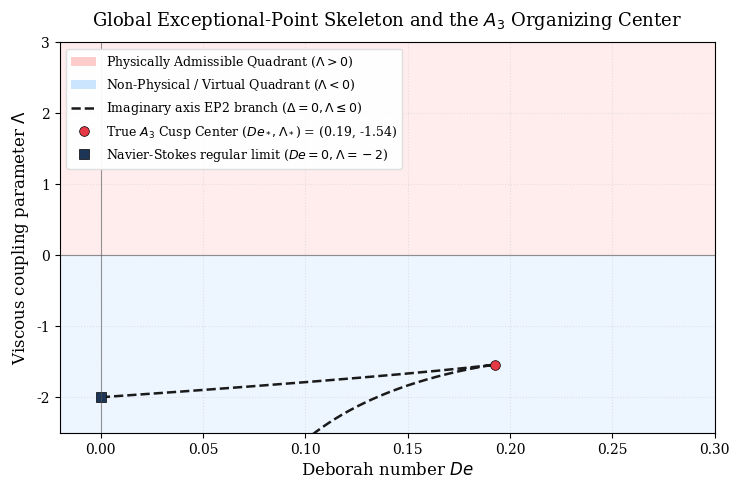

Write the Python code that produced this figure.
import numpy as np
import matplotlib.pyplot as plt
import matplotlib.patches as mpatches

# ==========================================
# 1. CONFIGURACIÓN EDITORIAL Y ENTORNO (CQG)
# ==========================================
plt.rcParams.update({
    "text.usetex": False,
    "font.family": "serif",
    "font.size": 11,
    "axes.labelsize": 12,
    "axes.titlesize": 13,
    "xtick.labelsize": 10,
    "ytick.labelsize": 10,
    "figure.titlesize": 13,
    "legend.fontsize": 9
})

# ==========================================
# 2. RIGOR MATEMÁTICO: DOMINIO Y ECUACIONES
# ==========================================
y = np.linspace(1.0, 6.0, 5000)

# Ecuaciones paramétricas del Discriminante de la familia cúbica (Ecuación 30)
De = (y**2 - 1) / (2 * y**3)
Lambda = -((y**2 + 1)**2) / (2 * y**3)

# Coordenadas exactas del Centro Organizador de Cúspide A3
De_crit = 1.0 / (3.0 * np.sqrt(3))
Lambda_crit = -8.0 / (3.0 * np.sqrt(3))

# ==========================================
# 3. ARQUITECTURA GRÁFICA Y LIENZO
# ==========================================
fig, ax = plt.subplots(figsize=(7.5, 5.0), dpi=300)

# ¡CORRECCIÓN CRÍTICA!: Colores pastel más definidos y alphas calibrados
# para que los cuadrantes de fondo sean perfectamente visibles
ax.axhspan(0, 3.5, color='#ffcccc', alpha=0.35)  # Hemisferio Físico (Rosa)
ax.axhspan(-2.5, 0, color='#cce5ff', alpha=0.35) # Hemisferio Virtual (Azul)

# Captura de líneas y puntos esenciales
ep_line, = ax.plot(De, Lambda, color='#1a1a1a', linestyle='--', linewidth=1.8)

cusp_point, = ax.plot(De_crit, Lambda_crit, color='#e63946', marker='o', markersize=7,
                      markeredgecolor='black', markeredgewidth=0.5, linestyle='None')

ns_point, = ax.plot(0, -2, color='#1d3557', marker='s', markersize=7,
                    markeredgecolor='black', markeredgewidth=0.5, linestyle='None')

# Líneas de guía cartesianas (el "ecuador" en Lambda = 0)
ax.axhline(0, color='#555555', linestyle='-', linewidth=0.8, alpha=0.6)
ax.axvline(0, color='#555555', linestyle='-', linewidth=0.8, alpha=0.6)

# ==========================================
# 4. CONSTRUCCIÓN DE LA LEYENDA (MÁXIMA SIMETRÍA)
# ==========================================
# Las cajitas de la leyenda usan exactamente el mismo color base sólido para mantener la armonía
patch_physical = mpatches.Patch(facecolor='#ffcccc', edgecolor='none')
patch_virtual = mpatches.Patch(facecolor='#cce5ff', edgecolor='none')

custom_handles = [patch_physical, patch_virtual, ep_line, cusp_point, ns_point]
custom_labels = [
    r'Physically Admissible Quadrant ($\Lambda > 0$)',
    r'Non-Physical / Virtual Quadrant ($\Lambda < 0$)',
    r'Imaginary axis EP2 branch ($\Delta = 0, \Lambda \leq 0$)',
    r'True $A_3$ Cusp Center ($De_*, \Lambda_*$) = (0.19, -1.54)',
    r'Navier-Stokes regular limit ($De = 0, \Lambda = -2$)'
]

ax.legend(handles=custom_handles, labels=custom_labels, loc='upper left',
          frameon=True, facecolor='white', framealpha=0.95, edgecolor='#dddddd')

# ==========================================
# 5. ROTULACIÓN Y LÍMITES ASINTÓTICOS
# ==========================================
ax.set_xlim(-0.02, 0.30)
ax.set_ylim(-2.5, 3.0)
ax.grid(True, linestyle=':', alpha=0.5, color='#cccccc')

ax.set_xlabel(r'Deborah number $De$')
ax.set_ylabel(r'Viscous coupling parameter $\Lambda$')
ax.set_title('Global Exceptional-Point Skeleton and the $A_3$ Organizing Center', pad=12)

plt.tight_layout()

# ==========================================
# 6. EXPORTACIÓN VECTORIAL DIRECTA
# ==========================================
plt.savefig('fig1_ep_curve.pdf', format='pdf', bbox_inches='tight', dpi=300)
print("SUCCESS: Plot generated with clearly visible shaded backgrounds.")
plt.show()
